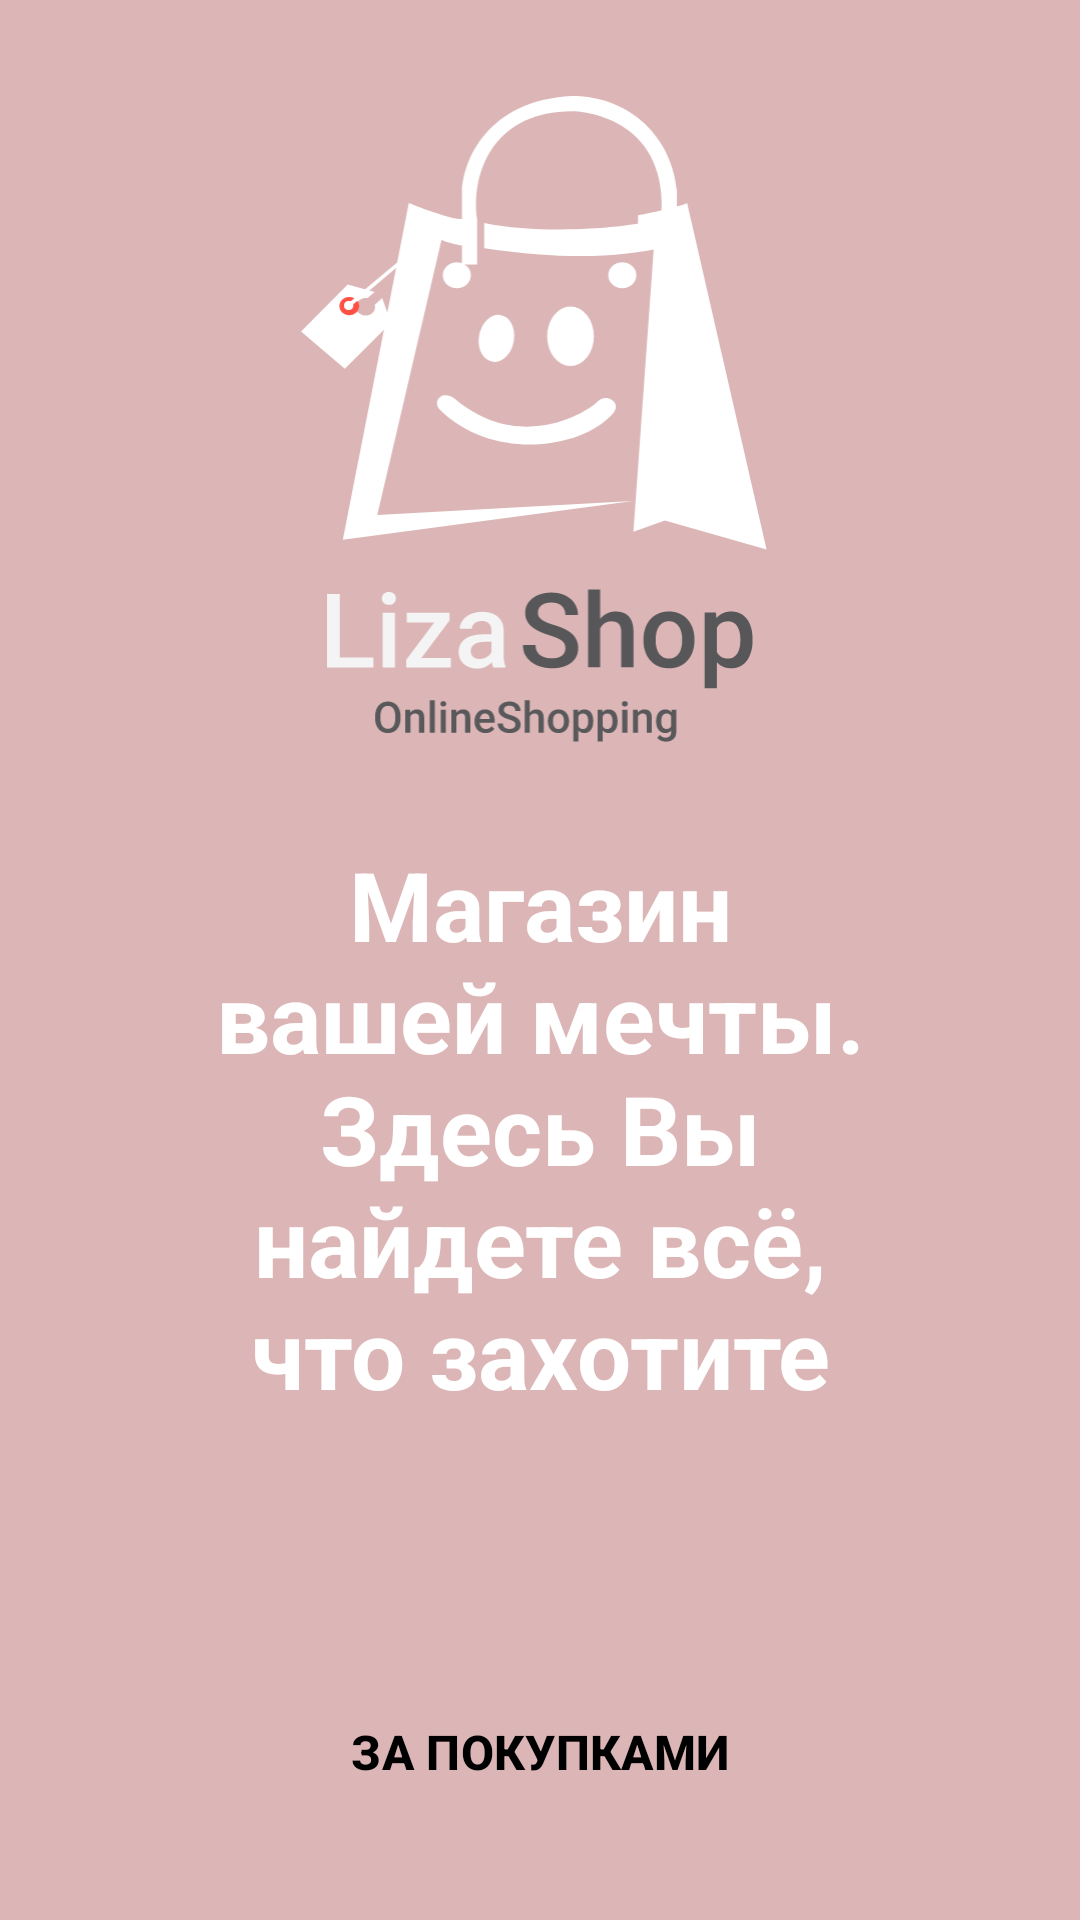

Reconstruct the res/layout file that produces this screen, plus the resources it refers to.
<!-- AndroidManifest.xml: application theme Theme.LizaShop -->
<!-- res/layout/fragment_greeting.xml -->
<?xml version="1.0" encoding="utf-8"?>
<androidx.constraintlayout.widget.ConstraintLayout xmlns:android="http://schemas.android.com/apk/res/android"
    xmlns:app="http://schemas.android.com/apk/res-auto"
    android:layout_width="match_parent"
    android:layout_height="match_parent"
    android:background="@color/background">

    <ImageView
        android:id="@+id/imageView"
        android:layout_width="0dp"
        android:layout_height="216dp"
        android:layout_marginTop="32dp"
        android:contentDescription="@null"
        android:src="@drawable/logo"
        app:layout_constraintEnd_toEndOf="parent"
        app:layout_constraintStart_toStartOf="parent"
        app:layout_constraintTop_toTopOf="parent" />

    <TextView
        android:layout_width="wrap_content"
        android:layout_height="wrap_content"
        android:layout_marginStart="64dp"
        android:layout_marginTop="32dp"
        android:layout_marginEnd="64dp"
        android:gravity="center"
        android:text="@string/greeting_text"
        android:textColor="@color/white"
        android:textSize="32sp"
        android:textStyle="bold"
        app:layout_constrainedWidth="true"
        app:layout_constraintEnd_toEndOf="parent"
        app:layout_constraintStart_toStartOf="parent"
        app:layout_constraintTop_toBottomOf="@+id/imageView" />


    <com.google.android.material.button.MaterialButton
        android:id="@+id/buttonStartShopping"
        android:layout_width="wrap_content"
        android:layout_height="wrap_content"
        android:layout_marginBottom="32dp"
        android:background="@drawable/rounded_button"
        android:text="@string/start_shopping"
        android:textAllCaps="true"
        android:textColor="@color/black"
        android:textSize="16sp"
        android:textStyle="bold"
        app:backgroundTint="@null"
        app:layout_constraintBottom_toBottomOf="parent"
        app:layout_constraintEnd_toEndOf="parent"
        app:layout_constraintStart_toStartOf="parent" />


</androidx.constraintlayout.widget.ConstraintLayout>
<!-- resources referenced by this layout -->
<resources>
  <color name="background">#DCB6B6</color>
  <color name="black">#FF000000</color>
  <color name="white">#FFFFFFFF</color>
  <!-- drawable logo: png bitmap (drawable, 10097 bytes) -->
  <string name="greeting_text">Магазин вашей мечты. Здесь Вы найдете всё, что захотите</string>
  <string name="start_shopping">За покупками</string>
  <style name="Theme.LizaShop" parent="Base.Theme.LizaShop" />
  <style name="Base.Theme.LizaShop" parent="Theme.Material3.DayNight.NoActionBar">
          
          
      </style>
</resources>
